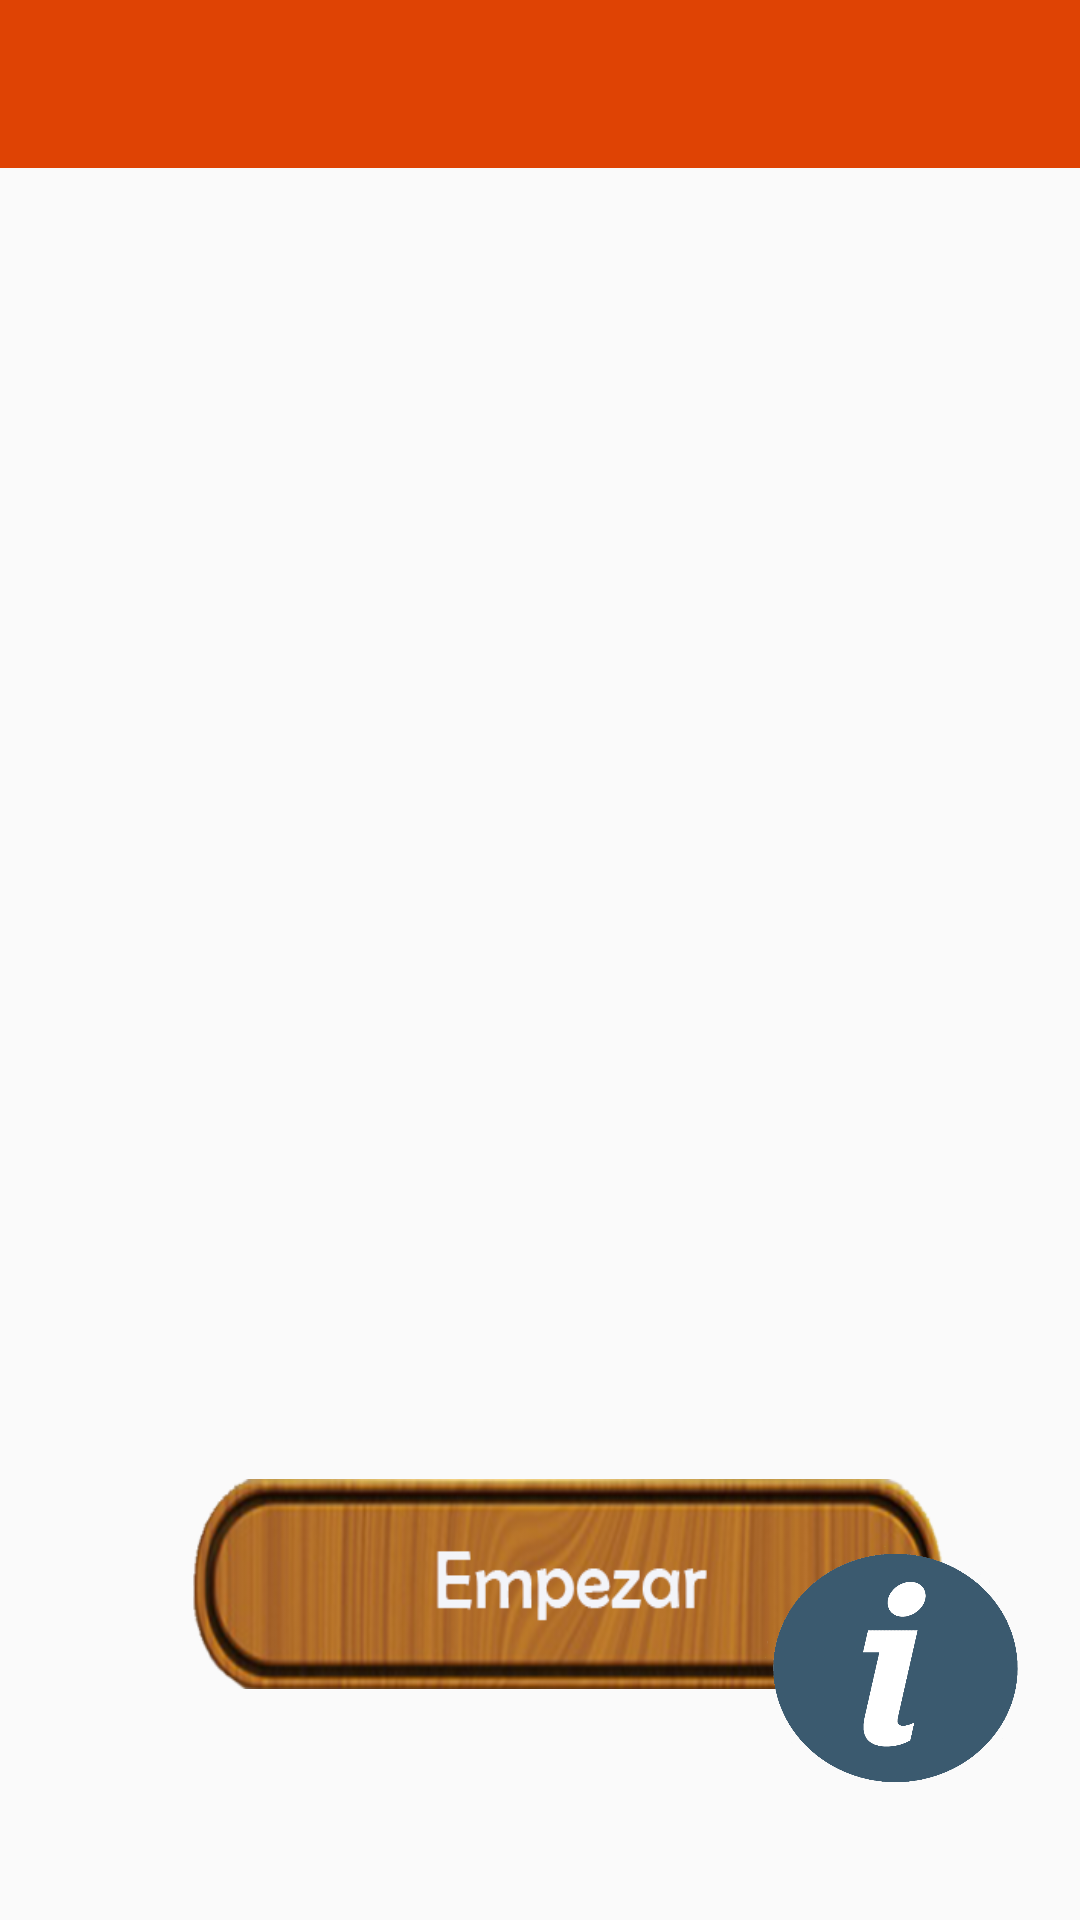

Layout XML and referenced resources for this Android screen:
<!-- AndroidManifest.xml: application theme AppTheme -->
<!-- res/layout/activity_main.xml -->
<?xml version="1.0" encoding="utf-8"?>
<androidx.constraintlayout.widget.ConstraintLayout xmlns:android="http://schemas.android.com/apk/res/android"
    xmlns:app="http://schemas.android.com/apk/res-auto"
    xmlns:tools="http://schemas.android.com/tools"
    android:layout_width="match_parent"
    android:layout_height="match_parent"
    android:background="@drawable/fonde"
    android:onClick="informacion"
    android:orientation="horizontal"
    tools:context=".MainActivity">

    <include layout="@layout/action_bar_toolbar"></include>

    <Button
        android:id="@+id/btempezar"
        android:layout_width="250dp"
        android:layout_height="70dp"
        android:background="@drawable/btnempezar"
        android:onClick="empezar"
        android:text=""
        app:layout_constraintBottom_toBottomOf="parent"
        app:layout_constraintEnd_toEndOf="parent"
        app:layout_constraintHorizontal_bias="0.586"
        app:layout_constraintStart_toStartOf="parent"
        app:layout_constraintTop_toTopOf="parent"
        app:layout_constraintVertical_bias="0.865" />

    <Button
        android:id="@+id/btinfo"
        android:layout_width="87dp"
        android:layout_height="80dp"
        android:background="@drawable/informacion"
        android:onClick="informacion"
        android:text=""
        app:layout_constraintBottom_toBottomOf="parent"
        app:layout_constraintEnd_toEndOf="parent"
        app:layout_constraintHorizontal_bias="0.934"
        app:layout_constraintStart_toStartOf="parent"
        app:layout_constraintTop_toTopOf="parent"
        app:layout_constraintVertical_bias="0.92" />

</androidx.constraintlayout.widget.ConstraintLayout>
<!-- res/layout/action_bar_toolbar.xml (included above) -->
<?xml version="1.0" encoding="utf-8"?>
<com.google.android.material.appbar.AppBarLayout xmlns:android="http://schemas.android.com/apk/res/android"
    android:layout_width="match_parent"
    android:layout_height="wrap_content"
    xmlns:app="http://schemas.android.com/apk/res-auto">

    <androidx.appcompat.widget.Toolbar
        android:id="@+id/toolbar"
        android:layout_width="match_parent"
        android:layout_height="wrap_content"
        android:background="@color/colorPrimaryDark"
        app:theme = "@style/ToolbarTheme"
        >

    </androidx.appcompat.widget.Toolbar>

</com.google.android.material.appbar.AppBarLayout>
<!-- resources referenced by this layout -->
<resources>
  <color name="colorPrimaryDark">#DF4304</color>
  <!-- drawable btnempezar: png bitmap (drawable, 289576 bytes) -->
  <!-- drawable informacion: png bitmap (drawable, 26949 bytes) -->
  <style name="ToolbarTheme" parent="ThemeOverlay.AppCompat.ActionBar">
          <item name="colorControlNormal">@color/white</item>
          <item name="titleTextColor">@color/white</item>
      </style>
  <style name="AppTheme" parent="Theme.AppCompat.Light.NoActionBar">
          
          <item name="colorPrimary">@color/orange</item>
          <item name="colorPrimaryDark">@color/orange</item>
          <item name="colorAccent">@color/colorAccent</item>
      </style>
  <color name="white">#FBFAF9</color>
  <color name="orange">#FF5722</color>
  <color name="colorAccent">#03DAC5</color>
</resources>
